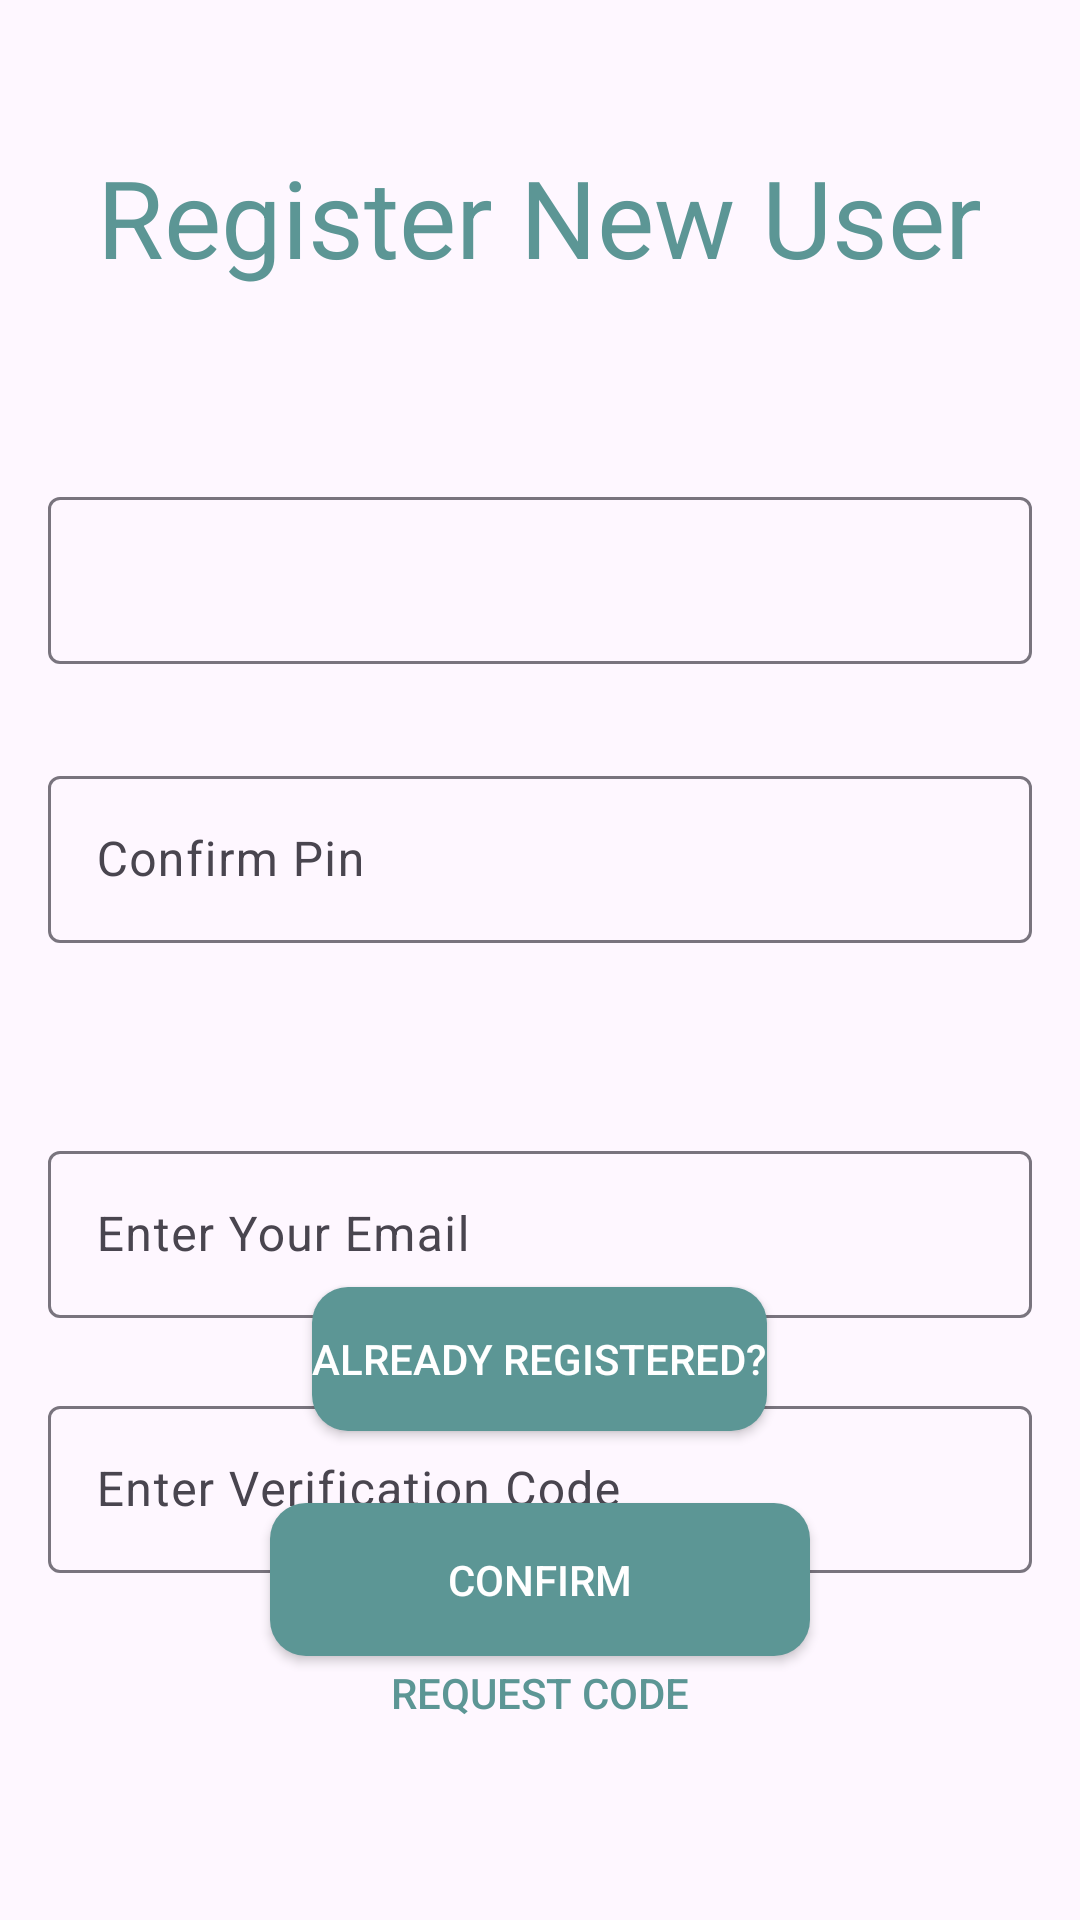

Produce the Android XML layout that renders to this screen, including the resource entries it uses.
<!-- AndroidManifest.xml: application theme Theme.SecureGallery -->
<!-- res/layout/activity_registration.xml -->
<?xml version="1.0" encoding="utf-8"?>
<RelativeLayout
    xmlns:android="http://schemas.android.com/apk/res/android"
    xmlns:tools="http://schemas.android.com/tools"
    android:id="@+id/main"
    android:gravity="center"
    android:layout_width="match_parent"
    android:layout_height="match_parent"
    tools:context=".RegistrationActivity">

    <TextView
        android:id="@+id/titleRegister"
        android:text="Register New User"
        android:textAlignment="center"
        android:layout_marginVertical="48dp"
        android:layout_marginHorizontal="24dp"
        android:textSize="36sp"
        android:textColor="@color/mint"
        android:layout_centerHorizontal="true"
        android:layout_width="wrap_content"
        android:layout_height="wrap_content"/>

    <com.google.android.material.textfield.TextInputLayout
        android:id="@+id/edtPin"
        android:layout_below="@+id/titleRegister"
        android:layout_width="match_parent"
        android:layout_height="wrap_content"
        android:layout_centerHorizontal="true"
        android:layout_margin="16dp"
        android:hint="Enter Pin">



        <com.google.android.material.textfield.TextInputLayout
            android:layout_width="match_parent"
            android:layout_height="wrap_content">

            <com.google.android.material.textfield.TextInputEditText
                android:id="@+id/edtPinInput"
                android:inputType="numberPassword"
                android:maxLength="4"
                android:layout_width="match_parent"
                android:layout_height="wrap_content" />
        </com.google.android.material.textfield.TextInputLayout>


    </com.google.android.material.textfield.TextInputLayout>

    <com.google.android.material.textfield.TextInputLayout
        android:id="@+id/edtConfirmPin"
        android:layout_width="match_parent"
        android:layout_height="wrap_content"
        android:layout_centerHorizontal="true"
        android:layout_below="@+id/edtPin"
        android:layout_margin="16dp"
        android:hint="Confirm Pin">

        <com.google.android.material.textfield.TextInputEditText
            android:id="@+id/edtConfirmPinInput"
            android:inputType="numberPassword"
            android:maxLength="4"
            android:layout_width="match_parent"
            android:layout_height="wrap_content" />

    </com.google.android.material.textfield.TextInputLayout>

    <com.google.android.material.textfield.TextInputLayout
        android:id="@+id/edtEmail"
        android:layout_width="match_parent"
        android:layout_height="wrap_content"
        android:layout_centerHorizontal="true"
        android:layout_below="@+id/edtConfirmPin"
        android:layout_marginTop="48dp"
        android:layout_marginHorizontal="16dp"
        android:hint="Enter Your Email">

        <com.google.android.material.textfield.TextInputEditText
            android:id="@+id/edtEmailInput"
            android:layout_width="match_parent"
            android:layout_height="wrap_content" />

    </com.google.android.material.textfield.TextInputLayout>

    <com.google.android.material.textfield.TextInputLayout
        android:id="@+id/edtOtp"
        android:layout_width="match_parent"
        android:layout_height="wrap_content"
        android:layout_centerHorizontal="true"
        android:layout_below="@+id/edtEmail"
        android:layout_marginTop="24dp"
        android:layout_marginHorizontal="16dp"
        android:hint="Enter Verification Code">

        <com.google.android.material.textfield.TextInputEditText
            android:id="@+id/edtOtpInput"
            android:layout_width="match_parent"
            android:layout_height="wrap_content" />

    </com.google.android.material.textfield.TextInputLayout>

    <androidx.appcompat.widget.AppCompatButton
        android:id="@+id/btnVerifyEmail"
        android:layout_width="180dp"
        android:layout_height="wrap_content"
        android:layout_below="@+id/edtOtp"
        android:layout_centerHorizontal="true"
        android:layout_marginTop="16dp"
        android:background="#00000000"
        android:text="Request Code"
        android:textColor="@color/mint" />

    <androidx.appcompat.widget.AppCompatButton
        android:id="@+id/btnConfirm"
        android:layout_width="180dp"
        android:layout_marginTop="12dp"
        android:layout_height="wrap_content"
        android:layout_centerHorizontal="true"
        android:padding="16dp"
        android:textColor="@color/white"
        android:layout_above="@id/btnDiscard"
        android:background="@drawable/rounded_rect_mint"
        android:text="Confirm" />

    <androidx.appcompat.widget.AppCompatButton
        android:id="@+id/btnDiscard"
        android:layout_width="180dp"
        android:layout_height="wrap_content"
        android:layout_centerHorizontal="true"
        android:layout_marginTop="16dp"
        android:background="#00000000"
        android:layout_marginBottom="24dp"
        android:layout_alignParentBottom="true"
        android:text="Discard"
        android:visibility="invisible"
        android:textColor="@color/black" />


    <Button
        android:id="@+id/btnGoToRegistered"
        android:layout_width="wrap_content"
        android:layout_height="wrap_content"
        android:text="Already Registered?"
        android:textColor="@color/white"
        android:background="@drawable/rounded_rect_mint"
        android:layout_above="@id/btnConfirm"
        android:layout_centerHorizontal="true"
        android:layout_marginBottom="12dp"/>



</RelativeLayout>
<!-- resources referenced by this layout -->
<resources>
  <color name="black">#FF000000</color>
  <color name="mint">#5C9695</color>
  <color name="white">#FFFFFFFF</color>
  <!-- drawable rounded_rect_mint (drawable) -->
  <?xml version="1.0" encoding="utf-8"?>
  <shape xmlns:android="http://schemas.android.com/apk/res/android"
      android:shape="rectangle">
  
      <solid android:color="@color/mint" />
  
      <corners android:radius="12dp" />
  
  </shape>
  <style name="Theme.SecureGallery" parent="Base.Theme.SecureGallery" />
  <style name="Base.Theme.SecureGallery" parent="Theme.Material3.DayNight.NoActionBar">
          
           <item name="colorPrimary">@color/mint</item>
      </style>
</resources>
